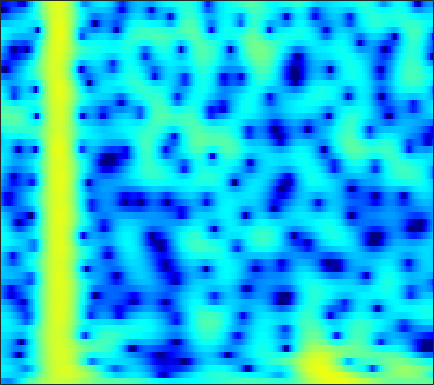

The data file committed next to this chart (first rows):
-13.324, -13.839, -14.386, -14.587, -14.385, -13.603, -12.364, -11.279, -9.7556, -8.2561, -6.8432, -5.8534, -4.625, -3.4914, -2.7006, -1.7224, -0.82739, -0.21203, 0.53818, 1.2101, 1.8056, 2.2039, 2.6703, 3.0657
-8.729, -8.899, -9.15, -9.422, -9.632, -9.909, -10.16, -10.31, -10.43, -10.37, -10.06, -9.608, -8.719, -7.55, -6.555, -5.157, -3.758, -2.743, -1.466, -0.2959, 0.7589, 1.471, 2.316, 3.042
-8.123, -8.141, -8.28, -8.55, -8.838, -9.338, -9.984, -10.58, -11.54, -12.71, -14, -14.78, -14.81, -13.2, -11.35, -8.755, -6.361, -4.75, -2.84, -1.178, 0.2569, 1.197, 2.284, 3.191
-8.687, -8.928, -9.361, -9.893, -10.33, -10.9, -11.38, -11.6, -11.66, -11.38, -10.77, -10.13, -9.076, -7.856, -6.862, -5.473, -4.059, -3.01, -1.654, -0.378, 0.7922, 1.587, 2.527, 3.319
-9.492, -10.13, -11.17, -12.51, -13.78, -15.99, -19.22, -22.99, -33.37, -26.25, -19.05, -15.72, -12.4, -9.749, -8.037, -6.006, -4.201, -2.971, -1.476, -0.1371, 1.051, 1.841, 2.76, 3.523
-9.966, -10.45, -11.17, -12.05, -12.78, -13.8, -14.75, -15.27, -15.57, -15.26, -14.32, -13.26, -11.53, -9.607, -8.134, -6.21, -4.388, -3.113, -1.552, -0.153, 1.077, 1.886, 2.813, 3.569
-9.832, -10.09, -10.65, -11.52, -12.37, -13.85, -15.85, -17.91, -22.19, -31.65, -26.54, -20.09, -14.92, -11.27, -9.051, -6.535, -4.386, -2.967, -1.291, 0.1633, 1.412, 2.218, 3.123, 3.839
-9.263, -9.24, -9.396, -9.752, -10.09, -10.63, -11.26, -11.72, -12.18, -12.24, -11.76, -11.02, -9.658, -8.044, -6.767, -5.066, -3.426, -2.263, -0.819, 0.4833, 1.627, 2.374, 3.214, 3.872
-8.542, -8.407, -8.38, -8.473, -8.597, -8.871, -9.196, -9.432, -9.672, -9.771, -9.649, -9.363, -8.687, -7.684, -6.751, -5.343, -3.837, -2.7, -1.229, 0.1394, 1.362, 2.169, 3.082, 3.797
-7.99, -7.932, -8.009, -8.257, -8.617, -9.254, -10.03, -10.72, -11.85, -13.25, -14.91, -16.15, -16.82, -15.13, -12.85, -9.683, -6.829, -4.935, -2.716, -0.8146, 0.7986, 1.832, 2.986, 3.882
-8.304, -8.466, -8.846, -9.418, -9.983, -10.82, -11.81, -12.69, -14.03, -15.55, -17.22, -18.47, -19.24, -17.51, -15.03, -11.51, -8.295, -6.149, -3.626, -1.469, 0.3525, 1.515, 2.816, 3.838
-9.533, -9.963, -10.69, -11.57, -12.35, -13.49, -14.93, -16.16, -17.86, -19.36, -19.99, -19.49, -17.64, -15.1, -13.04, -10.29, -7.652, -5.791, -3.507, -1.471, 0.3059, 1.464, 2.767, 3.803
-11.83, -12.58, -13.71, -14.89, -15.77, -17.12, -18.49, -19.57, -21.48, -24.25, -26.88, -25.5, -20.5, -16.04, -13.26, -10.08, -7.327, -5.472, -3.25, -1.303, 0.3895, 1.503, 2.774, 3.796
-14.81, -16.28, -18.79, -21.84, -24.05, -24.83, -22.99, -21.59, -20.1, -18.8, -17.41, -16.24, -14.44, -12.4, -10.8, -8.621, -6.479, -4.933, -2.987, -1.197, 0.4098, 1.475, 2.709, 3.722
-14.94, -16.25, -18.46, -21.12, -22.95, -23.64, -21.41, -19.84, -18.19, -16.77, -15.57, -14.72, -13.49, -12.09, -10.89, -9.049, -7.031, -5.478, -3.463, -1.576, 0.1399, 1.285, 2.6, 3.67
-12.43, -12.79, -13.33, -13.89, -14.23, -14.47, -14.56, -14.66, -14.72, -14.91, -15.45, -16.13, -17.44, -18.48, -17.7, -14.3, -10.41, -7.819, -4.829, -2.323, -0.2405, 1.084, 2.564, 3.733
-10.72, -10.8, -10.99, -11.22, -11.4, -11.59, -11.97, -12.16, -12.43, -12.9, -13.62, -14.38, -15.71, -16.74, -16.23, -13.33, -9.722, -7.247, -4.392, -1.984, 0.0313, 1.3, 2.713, 3.825
-10.46, -10.74, -11.22, -11.71, -12.04, -12.37, -12.44, -12.26, -12, -11.65, -11.19, -10.78, -10.12, -9.265, -8.433, -7.055, -5.457, -4.179, -2.455, -0.8135, 0.6885, 1.703, 2.869, 3.808
-10.97, -11.82, -13.27, -15.1, -16.59, -18.11, -17.8, -16.69, -14.84, -13.01, -11.46, -10.44, -9.162, -7.942, -7.009, -5.707, -4.34, -3.281, -1.847, -0.4328, 0.8883, 1.801, 2.881, 3.769
-10.26, -11.28, -13.16, -15.87, -18.6, -22.82, -21.88, -18.84, -15.79, -13.49, -11.88, -10.99, -10.02, -9.149, -8.451, -7.36, -5.99, -4.797, -3.087, -1.369, 0.266, 1.375, 2.662, 3.713
-7.982, -8.475, -9.281, -10.15, -10.76, -11.36, -11.55, -11.65, -11.44, -11.19, -11.19, -11.35, -12, -13.18, -14.38, -15.33, -13.16, -10.24, -6.518, -3.438, -0.9352, 0.6261, 2.33, 3.651
-6.49, -6.73, -7.148, -7.654, -8.049, -8.543, -9.02, -9.399, -9.677, -10.06, -10.53, -10.97, -11.83, -13.13, -14.33, -15.23, -13.27, -10.45, -6.774, -3.642, -1.081, 0.508, 2.261, 3.621
-6.392, -6.716, -7.32, -8.071, -8.695, -9.559, -10.4, -10.77, -11.28, -11.54, -11.49, -11.35, -10.99, -10.44, -9.842, -8.75, -7.293, -5.978, -4.059, -2.121, -0.2669, 0.9919, 2.457, 3.651
-7.094, -7.715, -8.784, -10.12, -11.33, -13.18, -15.17, -16.8, -18.2, -17.93, -16.71, -15.56, -13.98, -12.35, -11.06, -9.251, -7.288, -5.786, -3.791, -1.845, -0.07332, 1.138, 2.555, 3.708
-8.187, -9.007, -10.34, -12.04, -13.66, -16.45, -20.51, -24.7, -31.52, -27.08, -22.85, -21.02, -19.43, -17.98, -16.45, -13.67, -10.47, -8.112, -5.25, -2.73, -0.5619, 0.8366, 2.419, 3.679
-9.754, -10.51, -11.63, -12.91, -13.91, -15.35, -16.71, -17.64, -18.84, -19.34, -19.95, -20.65, -22.84, -28.81, -30.66, -19.66, -13.21, -9.77, -6.104, -3.188, -0.8124, 0.6907, 2.342, 3.652
-12.51, -13.37, -14.51, -15.42, -15.9, -16.23, -16.27, -16.44, -16.12, -16.01, -15.74, -15.54, -15.14, -14.34, -13.3, -11.3, -8.852, -6.935, -4.482, -2.236, -0.2626, 1.03, 2.503, 3.687
-16.48, -18.47, -21.55, -23.99, -23.83, -21.63, -19.44, -17.9, -16.26, -14.98, -13.79, -12.94, -11.75, -10.43, -9.36, -7.781, -6.065, -4.743, -2.958, -1.259, 0.3383, 1.415, 2.683, 3.727
-17.27, -19.37, -22.85, -25.7, -25.3, -22.65, -20.14, -18.32, -16.55, -15.04, -13.68, -12.73, -11.42, -10.08, -9.004, -7.474, -5.832, -4.555, -2.84, -1.171, 0.3852, 1.452, 2.71, 3.748
-14.46, -15.58, -16.98, -18.09, -18.59, -18.71, -18.33, -17.62, -17, -15.93, -15.04, -14.38, -13.55, -12.63, -11.75, -10.16, -8.18, -6.506, -4.268, -2.124, -0.195, 1.087, 2.561, 3.747
-12.67, -13.92, -15.79, -17.99, -19.75, -21.75, -22.08, -21.48, -19.83, -18.28, -17.43, -17.22, -17.85, -19.69, -21.65, -20.17, -14.35, -10.61, -6.622, -3.489, -0.9571, 0.6236, 2.357, 3.719
-11.3, -12.6, -14.82, -17.72, -20.67, -25.76, -27.11, -24.33, -20.48, -18.32, -16.95, -16.52, -16.49, -16.89, -17.03, -15.52, -12.25, -9.502, -6.189, -3.315, -0.9302, 0.6001, 2.298, 3.65
-9.6, -10.48, -11.79, -13.17, -14.15, -15.19, -15.69, -15.81, -15.12, -14.58, -13.75, -13.24, -12.43, -11.54, -10.71, -9.328, -7.625, -6.202, -4.199, -2.239, -0.3922, 0.8628, 2.336, 3.552
-8.493, -9.06, -9.856, -10.71, -11.31, -12.07, -12.66, -12.92, -12.88, -12.7, -12.3, -11.85, -11.13, -10.27, -9.493, -8.28, -6.823, -5.604, -3.851, -2.058, -0.3149, 0.89, 2.334, 3.529
-8.455, -8.769, -9.405, -10.25, -11.03, -12.19, -13.37, -14.03, -14.89, -14.53, -13.95, -13.31, -12.67, -12.16, -11.82, -11.13, -9.767, -8.216, -5.758, -3.238, -0.9398, 0.5832, 2.309, 3.68
-9.447, -9.356, -9.655, -10.51, -11.59, -13.82, -17.5, -22.49, -31.16, -22.02, -17.26, -15.46, -14.41, -14.82, -16.39, -22.14, -26.26, -15.82, -8.974, -4.661, -1.48, 0.3904, 2.38, 3.881
-10.53, -9.808, -9.364, -9.509, -9.972, -11.02, -12.41, -13.28, -14.26, -13.72, -12.59, -11.84, -11.11, -10.81, -10.74, -10.51, -9.403, -7.895, -5.385, -2.825, -0.5602, 0.9263, 2.569, 3.86
-9.577, -8.689, -7.887, -7.458, -7.338, -7.37, -7.515, -7.674, -7.725, -7.727, -7.512, -7.313, -6.993, -6.601, -6.23, -5.585, -4.684, -3.85, -2.534, -1.122, 0.3048, 1.319, 2.531, 3.538
-6.886, -6.221, -5.555, -5.091, -4.867, -4.702, -4.659, -4.704, -4.692, -4.784, -4.897, -4.958, -5.035, -5.035, -4.957, -4.665, -4.133, -3.516, -2.483, -1.24, 0.0682, 1.012, 2.179, 3.151
-4.095, -3.686, -3.275, -2.981, -2.844, -2.762, -2.783, -2.876, -3.096, -3.386, -3.857, -4.279, -4.996, -5.876, -6.615, -7.481, -7.75, -7.156, -5.49, -3.338, -1.266, 0.1187, 1.697, 2.931
-2.572, -2.4, -2.245, -2.186, -2.188, -2.262, -2.404, -2.543, -2.93, -3.339, -3.94, -4.577, -5.718, -7.445, -9.336, -13.63, -25.36, -21.02, -10.72, -5.775, -2.441, -0.5497, 1.421, 2.895
-3.028, -3.096, -3.26, -3.505, -3.714, -3.993, -4.252, -4.422, -4.552, -4.828, -5.107, -5.404, -5.948, -6.628, -7.181, -7.807, -7.84, -7.195, -5.559, -3.458, -1.371, 0.04952, 1.687, 3.005
-4.807, -5.191, -5.905, -6.761, -7.436, -8.213, -8.654, -8.729, -8.346, -7.908, -7.524, -7.269, -7.059, -6.88, -6.737, -6.34, -5.643, -4.9, -3.57, -2.049, -0.4612, 0.7052, 2.102, 3.279
-6.849, -7.627, -9.111, -11.24, -13.42, -17.19, -19.81, -18.07, -14.82, -12.12, -10.58, -9.886, -9.419, -9.387, -9.471, -9.387, -8.584, -7.357, -5.214, -2.918, -0.773, 0.6536, 2.285, 3.587
-8.488, -9.282, -10.65, -12.48, -14.23, -16.75, -18.03, -17.08, -14.99, -12.81, -11.43, -10.96, -11.01, -12.12, -13.96, -19.72, -27.04, -15.5, -8.592, -4.314, -1.261, 0.5271, 2.424, 3.841
-10.64, -11.18, -11.89, -12.51, -12.81, -13, -12.8, -12.36, -11.77, -10.97, -10.2, -9.796, -9.531, -9.534, -9.683, -9.685, -8.791, -7.351, -4.885, -2.376, -0.1407, 1.288, 2.857, 4.053
-14.96, -15.85, -16.44, -16.23, -15.64, -14.65, -13.59, -12.77, -11.56, -10.61, -9.652, -8.927, -8.027, -7.13, -6.439, -5.405, -4.191, -3.17, -1.7, -0.1856, 1.254, 2.228, 3.344, 4.216
-21.84, -27.44, -33.67, -24.67, -21.2, -18.18, -16.12, -14.92, -13.23, -11.88, -10.61, -9.639, -8.335, -7.027, -5.995, -4.6, -3.187, -2.116, -0.698, 0.6399, 1.867, 2.695, 3.625, 4.332
-18.28, -19.92, -21.19, -21.07, -20.4, -19.32, -18.16, -17.33, -16.03, -14.67, -13.34, -12.25, -10.68, -9.033, -7.694, -5.899, -4.098, -2.767, -1.101, 0.4119, 1.759, 2.648, 3.631, 4.367
-14.34, -15.68, -17.44, -19.28, -20.72, -22.33, -22.83, -22.19, -21.5, -19.63, -18.33, -17.54, -15.94, -13.71, -11.74, -8.993, -6.382, -4.569, -2.403, -0.4903, 1.151, 2.203, 3.378, 4.274
-11.85, -13.23, -15.52, -18.52, -21.53, -27.93, -34.35, -28.51, -25.25, -23.46, -24.05, -26.62, -33.42, -23.12, -17.59, -12.54, -8.798, -6.512, -3.849, -1.596, 0.3192, 1.554, 2.953, 4.059
-9.275, -10.21, -11.71, -13.37, -14.7, -16.27, -17.38, -17.76, -17.74, -18.11, -18.59, -18.8, -18.45, -16.68, -14.73, -11.98, -9.358, -7.469, -5.092, -2.815, -0.6999, 0.7379, 2.402, 3.752
-7.4, -7.917, -8.639, -9.402, -9.981, -10.67, -11.28, -11.64, -11.75, -12.05, -12.24, -12.37, -12.35, -12.23, -12.14, -11.92, -11.38, -10.46, -8.174, -5.248, -2.373, -0.4561, 1.709, 3.419
-7.604, -7.822, -8.097, -8.358, -8.511, -8.699, -8.821, -8.911, -9.184, -9.204, -9.327, -9.517, -9.939, -10.69, -11.66, -14.1, -19.94, -37.04, -15.2, -8.123, -3.688, -1.197, 1.363, 3.271
-10.76, -10.8, -10.79, -10.63, -10.43, -10.14, -9.813, -9.575, -9.4, -9.175, -8.991, -8.856, -8.813, -8.894, -9.005, -9.184, -9.044, -8.445, -6.677, -4.273, -1.799, -0.1005, 1.851, 3.402
-17.24, -17.45, -16.99, -15.96, -15.13, -14.07, -13.23, -12.67, -11.81, -11.3, -10.71, -10.19, -9.407, -8.547, -7.859, -6.817, -5.64, -4.624, -3.157, -1.58, 0.009495, 1.14, 2.508, 3.656
-29.6, -39.59, -27.98, -22.43, -20.13, -18.21, -17.1, -16.63, -16.05, -15.57, -14.79, -13.96, -12.38, -10.54, -9.129, -7.242, -5.405, -4.073, -2.371, -0.7581, 0.7279, 1.742, 2.93, 3.907
-21.59, -22.11, -21.75, -20.7, -19.93, -19.39, -19.41, -19.95, -22.04, -24.27, -25.35, -22.95, -18.32, -14.32, -11.82, -8.951, -6.441, -4.75, -2.687, -0.8497, 0.7676, 1.835, 3.06, 4.04
